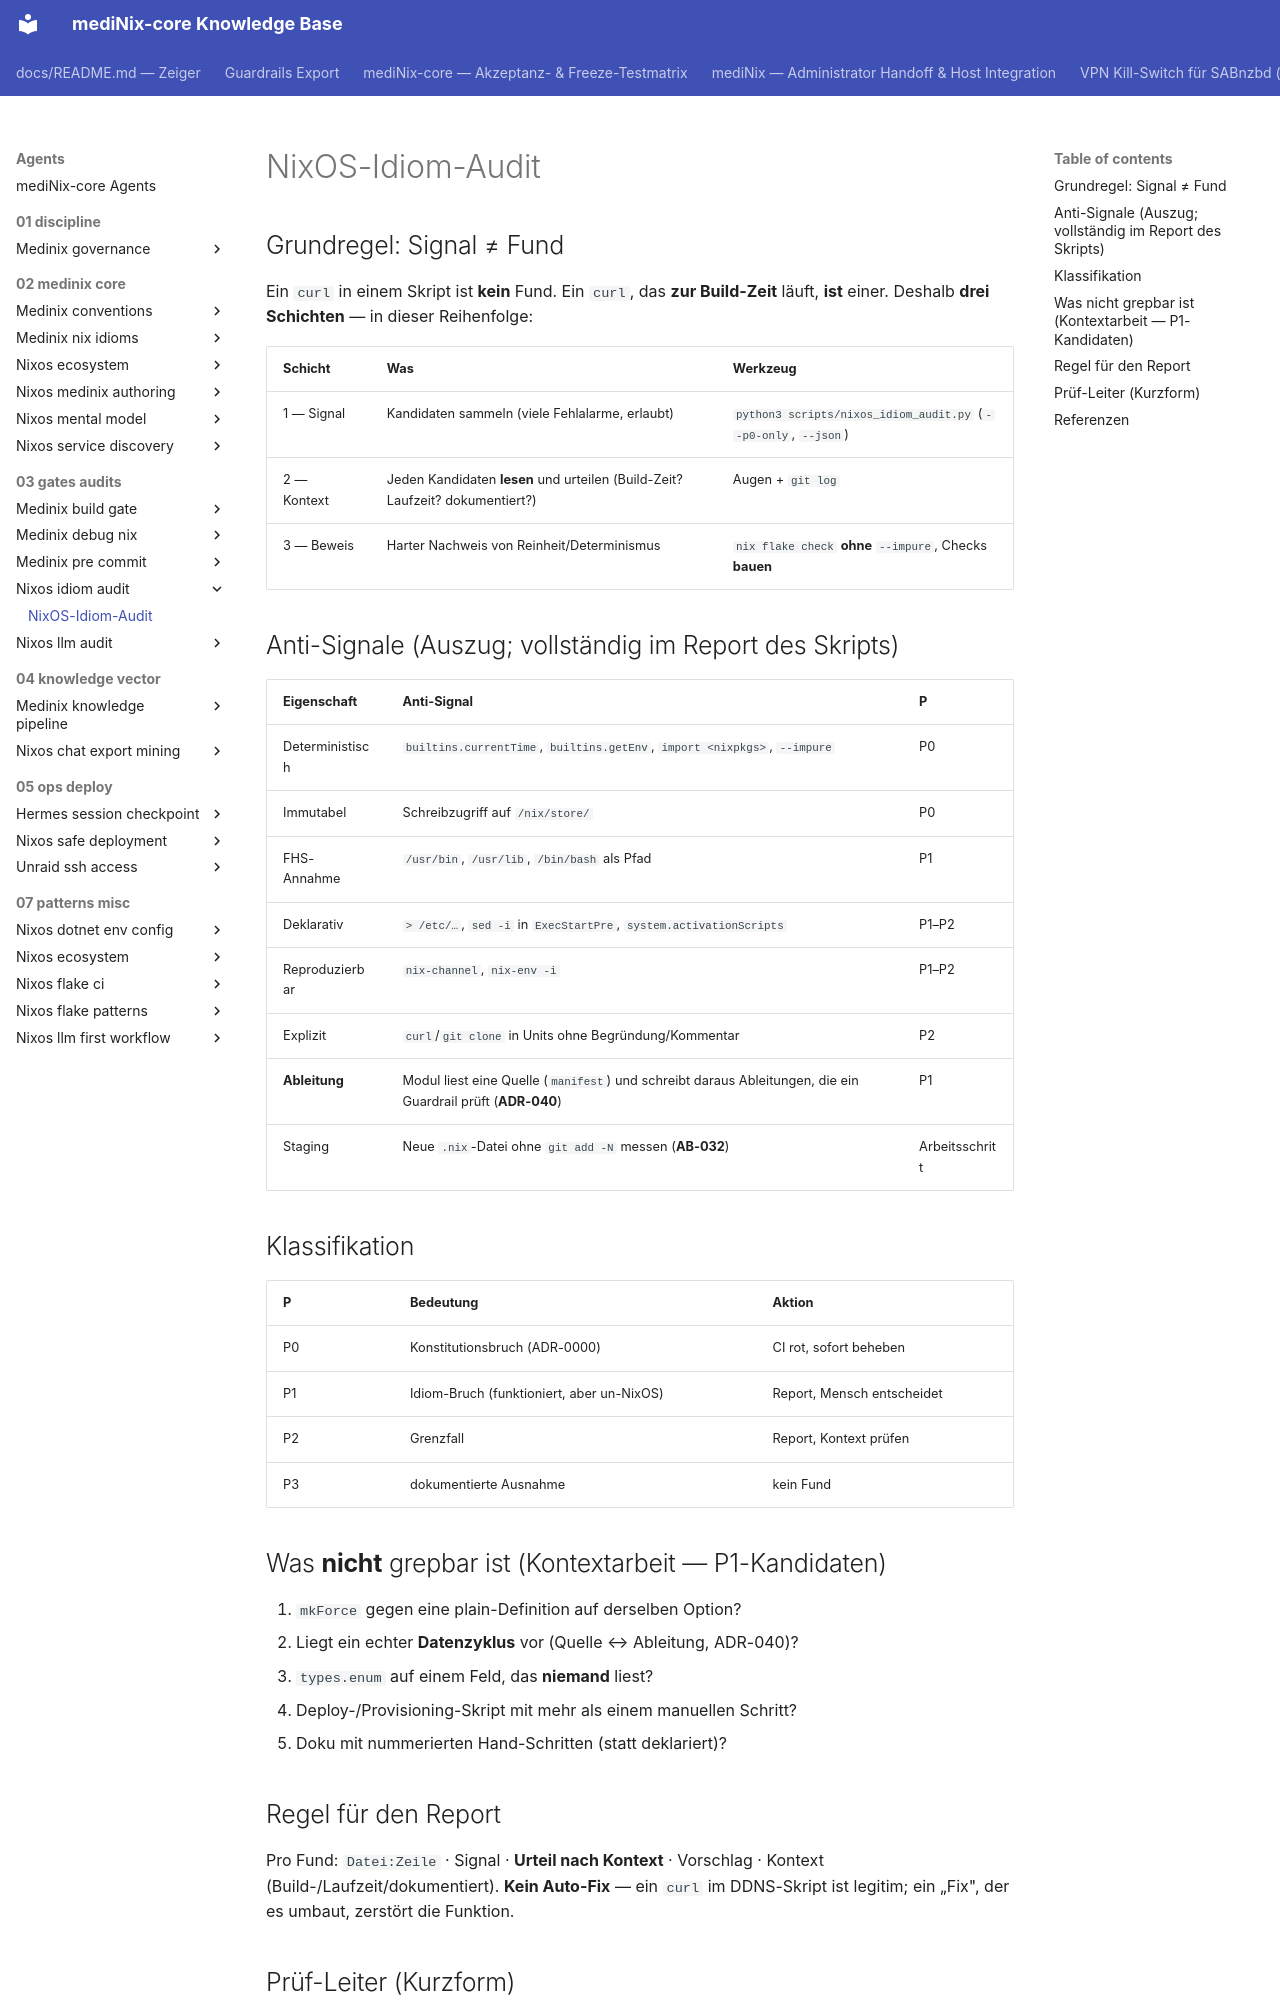

repository: grapefruit89/mediNix-core · page: agents/03-gates-audits/nixos-idiom-audit/SKILL/index.html · generator: mkdocs

---
name: nixos-idiom-audit
description: "Audit-Methodik für NixOS-Repos/Module: prüft systematisch auf Klassische-Distro-Reflexe (imperativ, mutabel, eager, FHS-Annahmen). Drei Schichten (Signal → Kontext → harter Beweis), Werkzeug scripts/nixos_idiom_audit.py. Laden beim Auditieren, Reviewen oder Vorführen eines Moduls/Repos."
---

# NixOS-Idiom-Audit

## Grundregel: Signal ≠ Fund

Ein `curl` in einem Skript ist **kein** Fund. Ein `curl`, das **zur Build-Zeit**
läuft, **ist** einer. Deshalb **drei Schichten** — in dieser Reihenfolge:

| Schicht | Was | Werkzeug |
|---|---|---|
| 1 — Signal | Kandidaten sammeln (viele Fehlalarme, erlaubt) | `python3 scripts/nixos_idiom_audit.py` (`--p0-only`, `--json`) |
| 2 — Kontext | Jeden Kandidaten **lesen** und urteilen (Build-Zeit? Laufzeit? dokumentiert?) | Augen + `git log` |
| 3 — Beweis | Harter Nachweis von Reinheit/Determinismus | `nix flake check` **ohne** `--impure`, Checks **bauen** |

## Anti-Signale (Auszug; vollständig im Report des Skripts)

| Eigenschaft | Anti-Signal | P |
|---|---|---|
| Deterministisch | `builtins.currentTime`, `builtins.getEnv`, `import <nixpkgs>`, `--impure` | P0 |
| Immutabel | Schreibzugriff auf `/nix/store/` | P0 |
| FHS-Annahme | `/usr/bin`, `/usr/lib`, `/bin/bash` als Pfad | P1 |
| Deklarativ | `> /etc/…`, `sed -i` in `ExecStartPre`, `system.activationScripts` | P1–P2 |
| Reproduzierbar | `nix-channel`, `nix-env -i` | P1–P2 |
| Explizit | `curl`/`git clone` in Units ohne Begründung/Kommentar | P2 |
| **Ableitung** | Modul liest eine Quelle (`manifest`) und schreibt daraus Ableitungen, die ein Guardrail prüft (**ADR-040**) | P1 |
| Staging | Neue `.nix`-Datei ohne `git add -N` messen (**AB-032**) | Arbeitsschritt |

## Klassifikation

| P | Bedeutung | Aktion |
|---|---|---|
| P0 | Konstitutionsbruch (ADR-0000) | CI rot, sofort beheben |
| P1 | Idiom-Bruch (funktioniert, aber un-NixOS) | Report, Mensch entscheidet |
| P2 | Grenzfall | Report, Kontext prüfen |
| P3 | dokumentierte Ausnahme | kein Fund |

## Was **nicht** grepbar ist (Kontextarbeit — P1-Kandidaten)

1. `mkForce` gegen eine plain-Definition auf derselben Option?
2. Liegt ein echter **Datenzyklus** vor (Quelle ↔ Ableitung, ADR-040)?
3. `types.enum` auf einem Feld, das **niemand** liest?
4. Deploy-/Provisioning-Skript mit mehr als einem manuellen Schritt?
5. Doku mit nummerierten Hand-Schritten (statt deklariert)?
